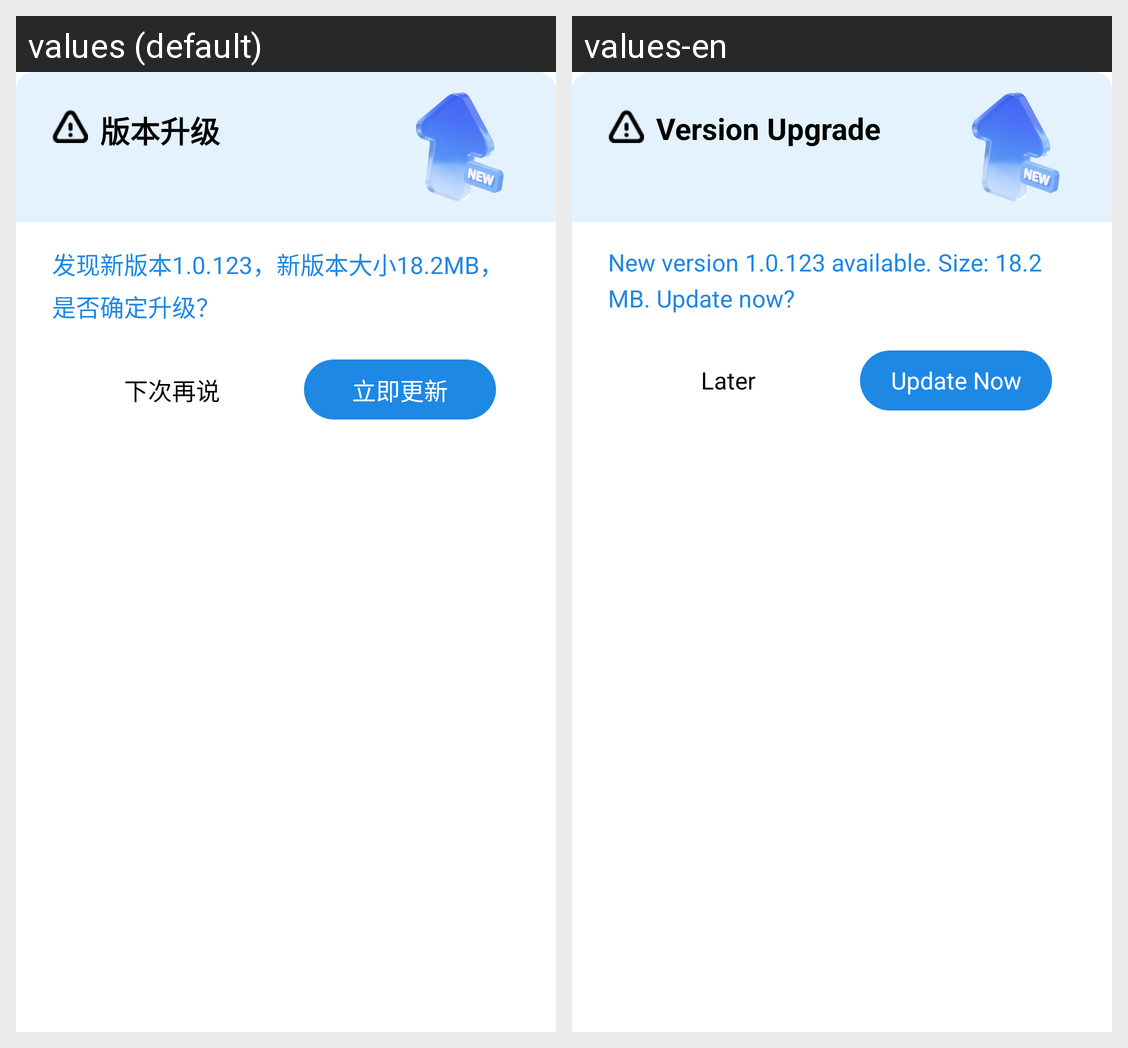

Locale-by-locale string values for the Android screen shown in this grid:
Android screen res/layout/dialog_version_update.xml rendered under 2 locales, left to right: values (default), values-en. Device: Nexus 5 (rendered at 1080×1920; each locale shown at half size, 540×960, under a caption strip naming it); theme AppTheme.
Strings drawn on this screen, with the default value and each locale's value (text and hints the layout hard-codes, and strings that could not be matched under every locale, appear in the picture but are not listed):

title_version_upgrade
  values: 版本升级
  values-en: Version Upgrade

btn_new_version_notice
  values: 发现新版本1.0.123，新版本大小18.2MB，是否确定升级？
  values-en: New version 1.0.123 available. Size: 18.2 MB. Update now?

btn_later
  values: 下次再说
  values-en: Later

btn_update_now
  values: 立即更新
  values-en: Update Now
